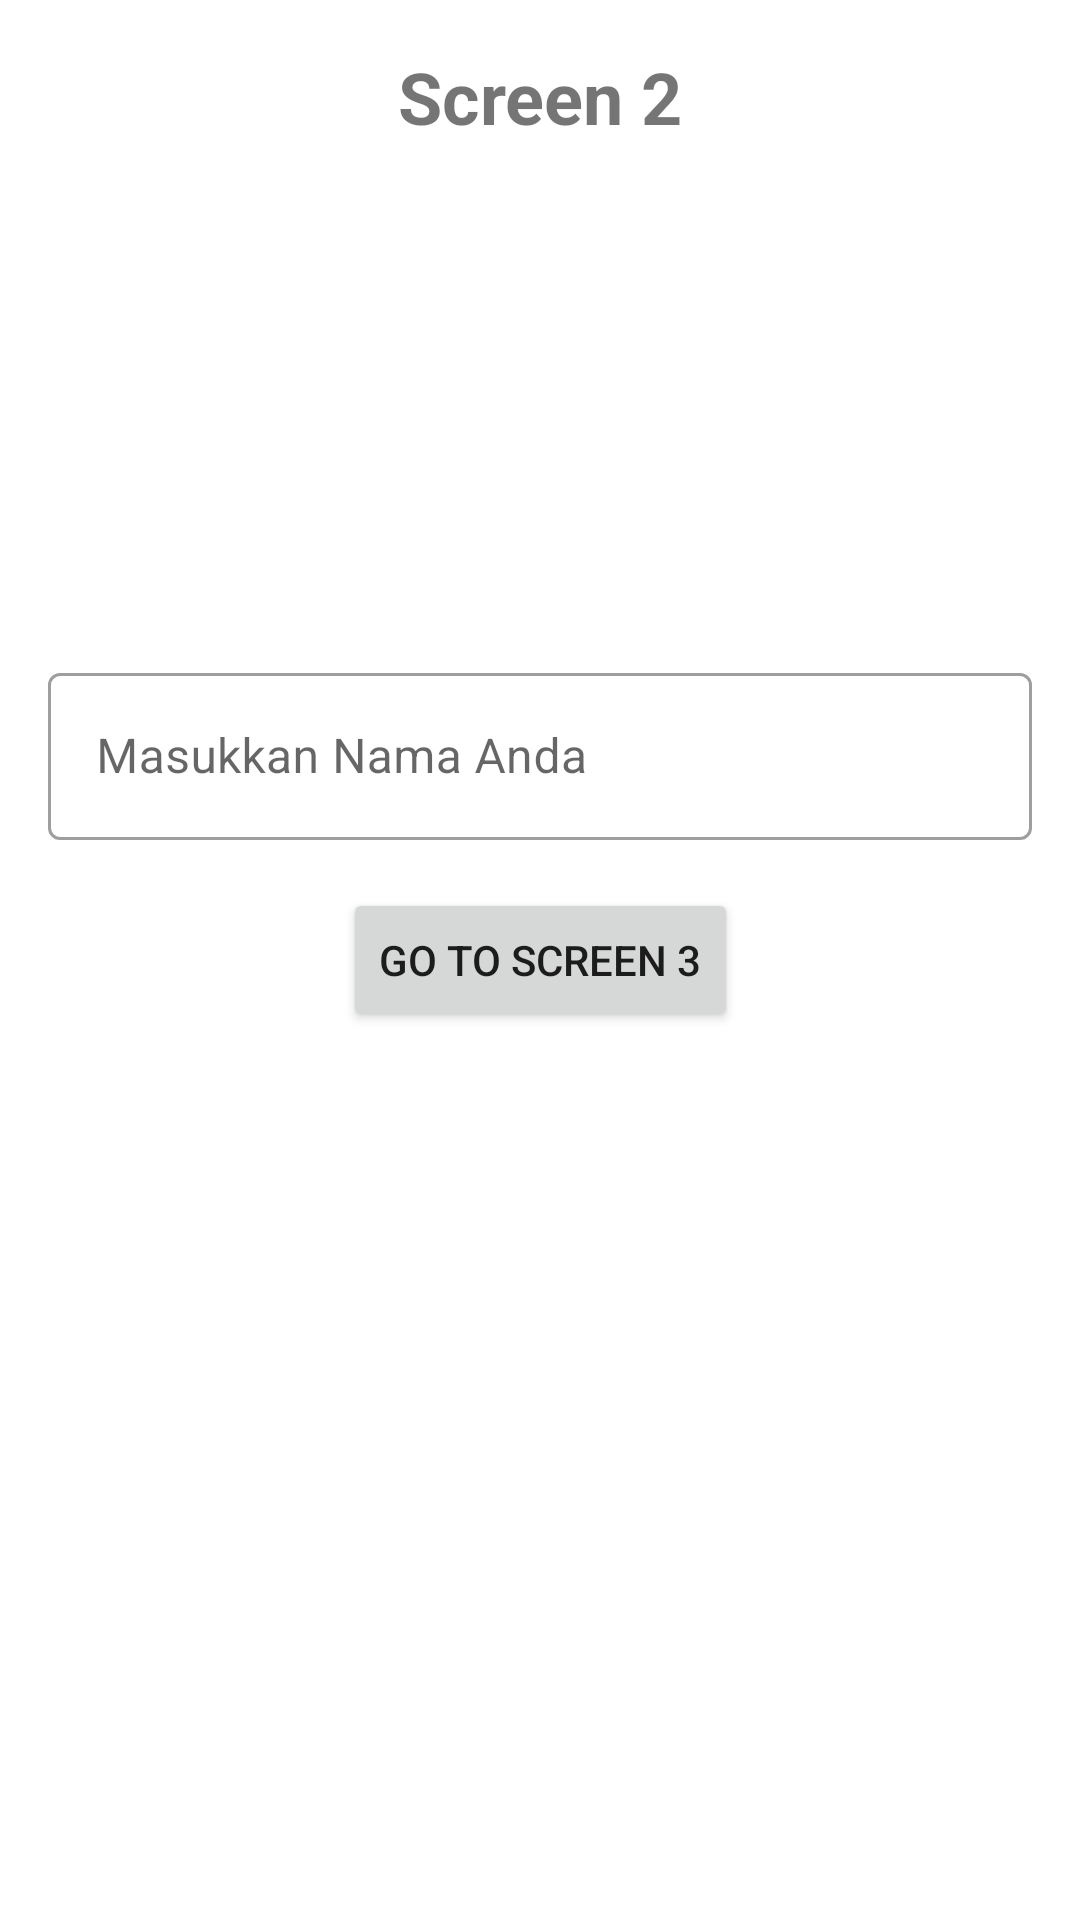

Layout XML and referenced resources for this Android screen:
<!-- AndroidManifest.xml: application theme Theme.TaskAndroidKotlin -->
<!-- res/layout/fragment_screen2.xml -->
<?xml version="1.0" encoding="utf-8"?>
<androidx.constraintlayout.widget.ConstraintLayout xmlns:android="http://schemas.android.com/apk/res/android"
    xmlns:app="http://schemas.android.com/apk/res-auto"
    xmlns:tools="http://schemas.android.com/tools"
    android:layout_width="match_parent"
    android:layout_height="match_parent"
    android:orientation="vertical"
    tools:context=".Screen2">

    <TextView
        android:layout_width="wrap_content"
        android:layout_height="wrap_content"
        android:text="@string/screen_2"
        android:textAlignment="center"
        android:layout_margin="16dp"
        android:textSize="24sp"
        android:textStyle="bold"
        app:layout_constraintEnd_toEndOf="parent"
        app:layout_constraintHorizontal_bias="0.5"
        app:layout_constraintStart_toStartOf="parent"
        app:layout_constraintTop_toTopOf="parent" />

    <com.google.android.material.textfield.TextInputLayout
        style="@style/Widget.MaterialComponents.TextInputLayout.OutlinedBox"
        android:layout_width="match_parent"
        android:layout_height="wrap_content"
        android:layout_margin="16dp"
        app:layout_constraintBottom_toTopOf="@+id/btn_screen_3"
        app:layout_constraintEnd_toEndOf="parent"
        app:layout_constraintStart_toStartOf="parent">

        <EditText
            android:id="@+id/et_name"
            android:layout_width="match_parent"
            android:layout_height="match_parent"
            android:hint="@string/masukkan_nama_anda"
            android:inputType="textPersonName"
            android:maxLines="1" />

    </com.google.android.material.textfield.TextInputLayout>

    <Button
        android:id="@+id/btn_screen_3"
        android:layout_width="wrap_content"
        android:layout_height="wrap_content"
        android:text="@string/go_to_screen_3"
        app:layout_constraintBottom_toBottomOf="parent"
        app:layout_constraintEnd_toEndOf="parent"
        app:layout_constraintHorizontal_bias="0.5"
        app:layout_constraintStart_toStartOf="parent"
        app:layout_constraintTop_toTopOf="parent"
        app:layout_constraintVertical_bias="0.5" />

</androidx.constraintlayout.widget.ConstraintLayout>
<!-- resources referenced by this layout -->
<resources>
  <string name="go_to_screen_3">go to screen 3</string>
  <string name="masukkan_nama_anda">Masukkan Nama Anda</string>
  <string name="screen_2">Screen 2</string>
  <style name="Theme.TaskAndroidKotlin" parent="Theme.MaterialComponents.DayNight.DarkActionBar">
          
          <item name="colorPrimary">@color/purple_500</item>
          <item name="colorPrimaryVariant">@color/purple_700</item>
          <item name="colorOnPrimary">@color/white</item>
          
          <item name="colorSecondary">@color/teal_200</item>
          <item name="colorSecondaryVariant">@color/teal_700</item>
          <item name="colorOnSecondary">@color/black</item>
          
          <item name="android:statusBarColor">?attr/colorPrimaryVariant</item>
          
      </style>
  <!-- not gathered from this repository: default colours our renderer supplied (Android Studio template values) -->
  <color name="purple_500">#FF6200EE</color>
  <color name="purple_700">#FF3700B3</color>
  <color name="teal_200">#FF03DAC5</color>
  <color name="teal_700">#FF018786</color>
  <color name="black">#FF000000</color>
  <color name="white">#FFFFFFFF</color>
</resources>
